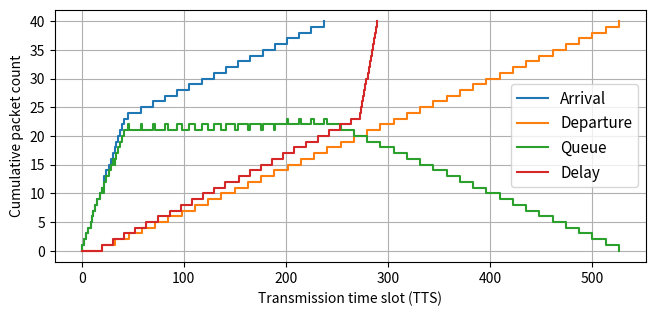

Source code (Python):
import math
import random
import matplotlib.pyplot as plt

def calculate_flow(fs):

    m = 0
    for f in fs:
        m += f['msgsize']

    t = 0
    n = 0
    step = 0.01

    t_axis = [t]
    n_axis = [n]

    while (n < m):
        n = 0
        for f in fs:
            n_l = math.ceil((t - f['offset']) * f['burstness'])
            if n_l < 0:
                n_l = 0
            if n_l > f['msgsize']:
                n_l = f['msgsize']

            n += n_l

        if n != n_axis[-1]:
            n_axis.append(n)
            t_axis.append(t)
        t += step

    return t_axis, n_axis


def get_fx(value, x, fx):
    fx_out = fx[-1] #start with the maximum produced
    for i, v in enumerate(x):
        if v > value:
            fx_out = fx[i-1]
            break

    return fx_out


def calculate_queue(t_in, n_in, t_out, n_out):

    n_queue = []
    t_queue = sorted(t_in + t_out)

    for t in t_queue:
        nin = get_fx(t, t_in, n_in)
        nout = get_fx(t, t_out, n_out)

        n_queue.append(nin - nout)

    return  t_queue, n_queue


def calculate_delay(t_in, n_in, t_out, n_out):

    n_delay = n_in
    t_delay = []

    for n in n_delay:
        tin = get_fx(n, n_in, t_in)
        tout = get_fx(n, n_out, t_out)

        t_delay.append(tout - tin)

    return t_delay, n_delay

b_in1 = random.random()
b_in2 = random.random()

bb = (b_in1 + b_in2)
if bb > 1:
    bb = 1

b_out = random.random() * bb

f_in1 = {'burstness':b_in1, 'offset':0, 'msgsize':20}
f_in2 = {'burstness':b_in2, 'offset':10, 'msgsize':20}
f_out = {'burstness':b_out, 'offset':20, 'msgsize':40}

t_in, n_in = calculate_flow([f_in1, f_in2])
t_out, n_out = calculate_flow([f_out])

t_queue, n_queue = calculate_queue(t_in, n_in, t_out, n_out)
t_delay, n_delay = calculate_delay(t_in, n_in, t_out, n_out)


######################## Plot #########################
fig, ax_main = plt.subplots(figsize=(6.5, 3.1), dpi=120, facecolor='w', edgecolor='w')

ax_main.step(t_in, n_in, '-', where='post', label='Arrival')

ax_main.step(t_out, n_out, '-', where='post', label='Departure')

ax_main.step(t_queue, n_queue, '-', where='post', label='Queue')

ax_main.step(t_delay, n_delay, '-', where='post', label='Delay')

ax_main.set_xlabel("Transmission time slot (TTS)")
ax_main.set_ylabel("Cumulative packet count")

plt.tight_layout(pad=0.5, w_pad=0.5, h_pad=0.5)
plt.legend(loc=0, fontsize=11)
plt.grid(True)

plt.show()



